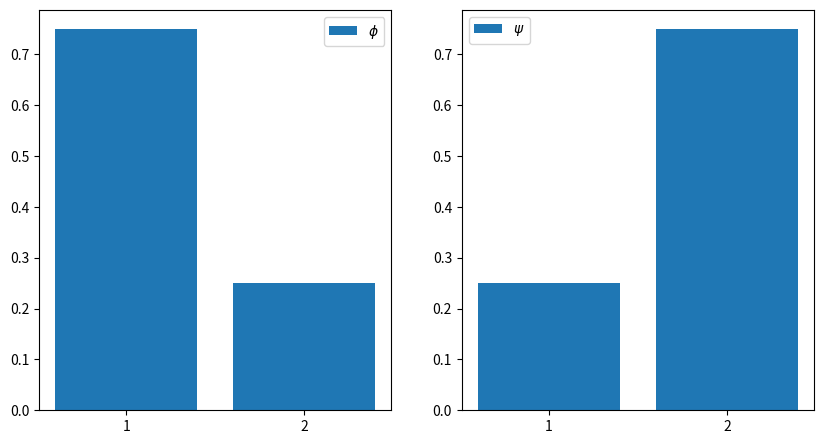

Recreate this plot in Python.
import matplotlib.pyplot as plt
from matplotlib.ticker import MaxNLocator

p, q = 0.75, 0.25
fig, axes = plt.subplots(1, 2, figsize=(10, 5.2))

# First subplot
ax = axes[0]
ax.bar([1, 2], [p, 1-p], label=r"$\phi$")
ax.set_xticks([1, 2])
ax.xaxis.set_major_locator(MaxNLocator(integer=True))

# Second subplot
ax = axes[1]
ax.bar([1, 2], [q, 1-q], label=r"$\psi$")
ax.set_xticks([1, 2])
ax.xaxis.set_major_locator(MaxNLocator(integer=True))

# Add legends
for ax in axes:
    ax.legend()

plt.show()
